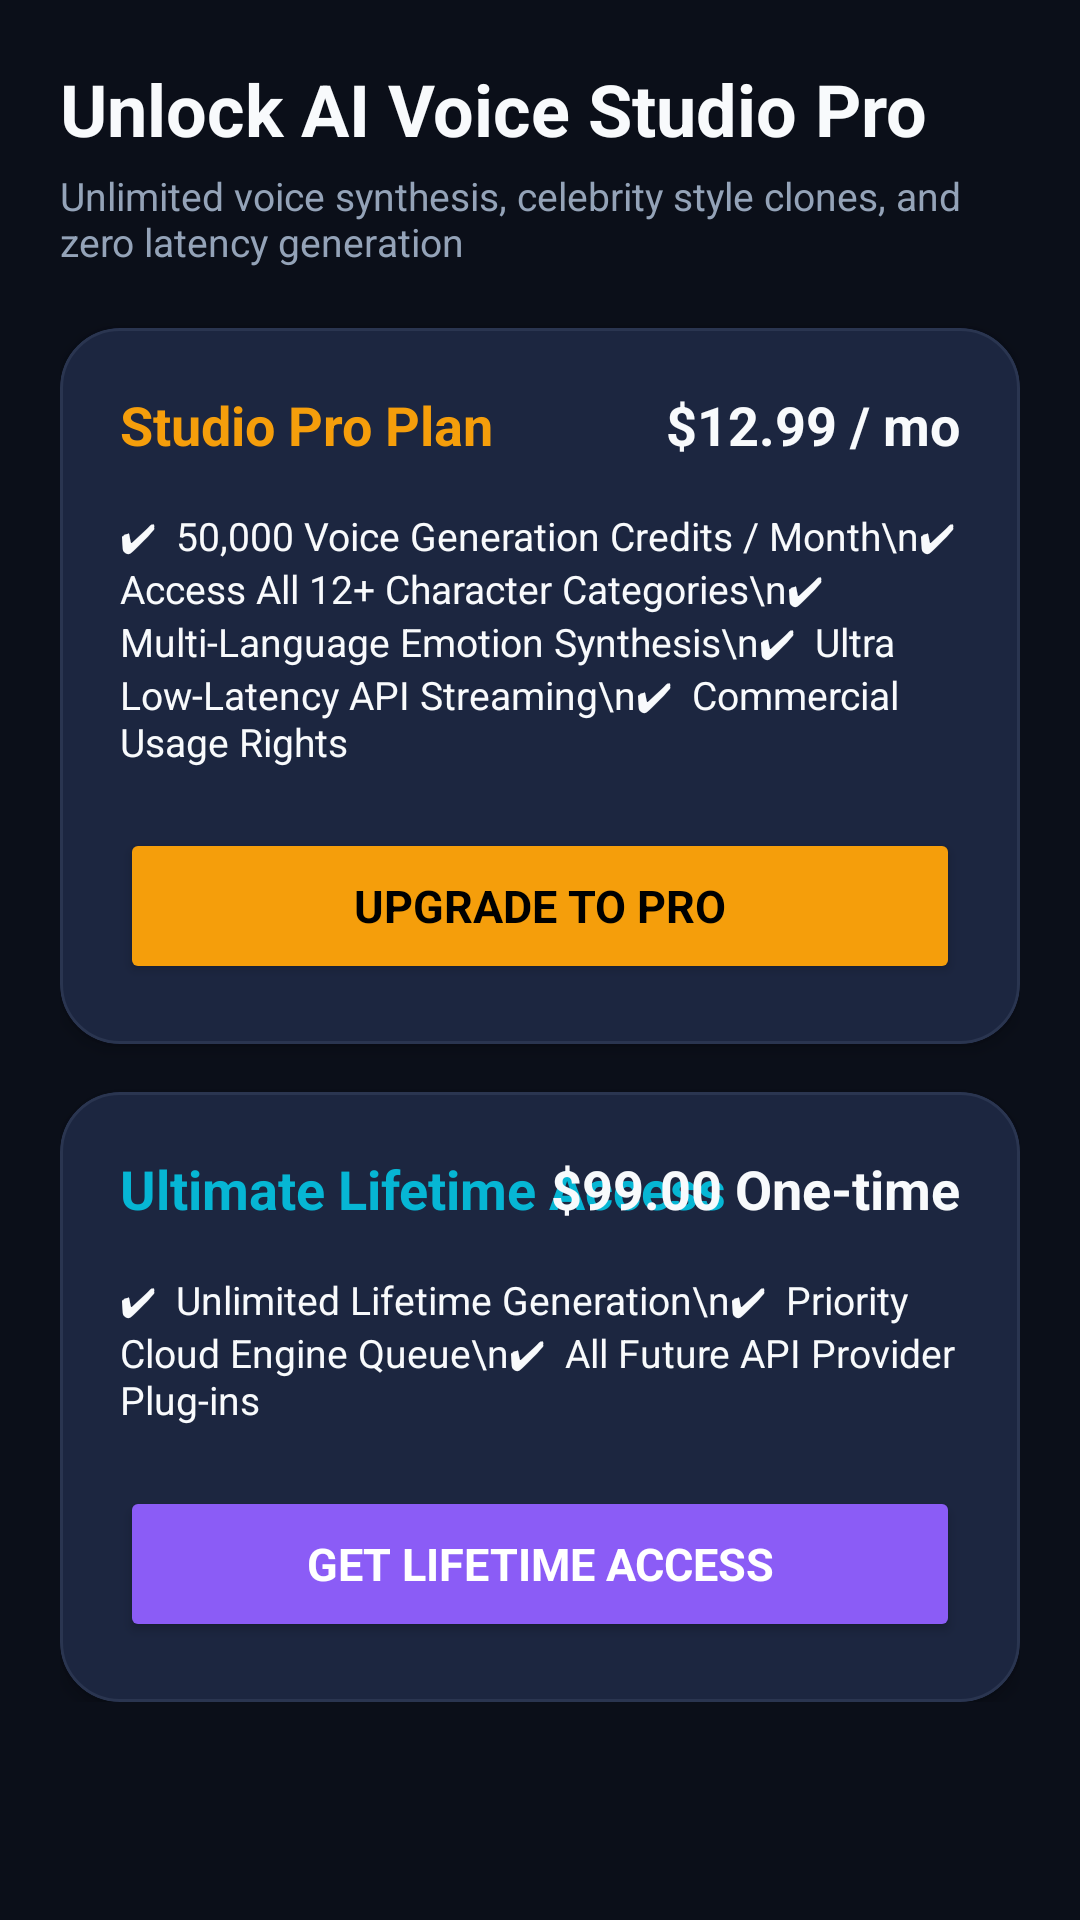

Layout XML and referenced resources for this Android screen:
<!-- AndroidManifest.xml: application theme Theme.AIVoiceStudio -->
<!-- res/layout/activity_subscription.xml -->
<?xml version="1.0" encoding="utf-8"?>
<androidx.core.widget.NestedScrollView xmlns:android="http://schemas.android.com/apk/res/android"
    xmlns:app="http://schemas.android.com/apk/res-auto"
    android:layout_width="match_parent"
    android:layout_height="match_parent"
    android:background="@color/bg_dark_void">

    <LinearLayout
        android:layout_width="match_parent"
        android:layout_height="wrap_content"
        android:orientation="vertical"
        android:padding="20dp">

        <TextView
            android:layout_width="wrap_content"
            android:layout_height="wrap_content"
            android:text="Unlock AI Voice Studio Pro"
            android:textColor="@color/text_primary"
            android:textSize="24sp"
            android:textStyle="bold" />

        <TextView
            android:layout_width="wrap_content"
            android:layout_height="wrap_content"
            android:layout_marginTop="4dp"
            android:text="Unlimited voice synthesis, celebrity style clones, and zero latency generation"
            android:textColor="@color/text_secondary"
            android:textSize="13sp" />

        
        <com.google.android.material.card.MaterialCardView
            android:layout_width="match_parent"
            android:layout_height="wrap_content"
            android:layout_marginTop="20dp"
            app:cardBackgroundColor="@color/bg_card_glass"
            app:cardCornerRadius="20dp">

            <LinearLayout
                android:layout_width="match_parent"
                android:layout_height="wrap_content"
                android:orientation="vertical"
                android:padding="20dp">

                <RelativeLayout
                    android:layout_width="match_parent"
                    android:layout_height="wrap_content">

                    <TextView
                        android:layout_width="wrap_content"
                        android:layout_height="wrap_content"
                        android:text="Studio Pro Plan"
                        android:textColor="@color/accent_gold"
                        android:textSize="18sp"
                        android:textStyle="bold" />

                    <TextView
                        android:layout_width="wrap_content"
                        android:layout_height="wrap_content"
                        android:layout_alignParentEnd="true"
                        android:text="$12.99 / mo"
                        android:textColor="@color/text_primary"
                        android:textSize="18sp"
                        android:textStyle="bold" />

                </RelativeLayout>

                <TextView
                    android:layout_width="wrap_content"
                    android:layout_height="wrap_content"
                    android:layout_marginTop="16dp"
                    android:text="✔  50,000 Voice Generation Credits / Month\n✔  Access All 12+ Character Categories\n✔  Multi-Language Emotion Synthesis\n✔  Ultra Low-Latency API Streaming\n✔  Commercial Usage Rights"
                    android:textColor="@color/text_primary"
                    android:textSize="13sp" />

                <Button
                    android:id="@+id/btnSubscribePro"
                    android:layout_width="match_parent"
                    android:layout_height="52dp"
                    android:layout_marginTop="20dp"
                    android:backgroundTint="@color/accent_gold"
                    android:text="Upgrade to Pro"
                    android:textColor="@color/black"
                    android:textSize="15sp"
                    android:textStyle="bold" />

            </LinearLayout>

        </com.google.android.material.card.MaterialCardView>

        
        <com.google.android.material.card.MaterialCardView
            android:layout_width="match_parent"
            android:layout_height="wrap_content"
            android:layout_marginTop="16dp"
            app:cardBackgroundColor="@color/bg_card_glass"
            app:cardCornerRadius="20dp">

            <LinearLayout
                android:layout_width="match_parent"
                android:layout_height="wrap_content"
                android:orientation="vertical"
                android:padding="20dp">

                <RelativeLayout
                    android:layout_width="match_parent"
                    android:layout_height="wrap_content">

                    <TextView
                        android:layout_width="wrap_content"
                        android:layout_height="wrap_content"
                        android:text="Ultimate Lifetime Access"
                        android:textColor="@color/accent_cyan"
                        android:textSize="18sp"
                        android:textStyle="bold" />

                    <TextView
                        android:layout_width="wrap_content"
                        android:layout_height="wrap_content"
                        android:layout_alignParentEnd="true"
                        android:text="$99.00 One-time"
                        android:textColor="@color/text_primary"
                        android:textSize="18sp"
                        android:textStyle="bold" />

                </RelativeLayout>

                <TextView
                    android:layout_width="wrap_content"
                    android:layout_height="wrap_content"
                    android:layout_marginTop="16dp"
                    android:text="✔  Unlimited Lifetime Generation\n✔  Priority Cloud Engine Queue\n✔  All Future API Provider Plug-ins"
                    android:textColor="@color/text_primary"
                    android:textSize="13sp" />

                <Button
                    android:id="@+id/btnSubscribeLifetime"
                    android:layout_width="match_parent"
                    android:layout_height="52dp"
                    android:layout_marginTop="20dp"
                    android:backgroundTint="@color/primary_violet"
                    android:text="Get Lifetime Access"
                    android:textColor="@color/white"
                    android:textSize="15sp"
                    android:textStyle="bold" />

            </LinearLayout>

        </com.google.android.material.card.MaterialCardView>

    </LinearLayout>

</androidx.core.widget.NestedScrollView>
<!-- resources referenced by this layout -->
<resources>
  <color name="accent_cyan">#06B6D4</color>
  <color name="accent_gold">#F59E0B</color>
  <color name="bg_card_glass">#1C2640</color>
  <color name="bg_dark_void">#0B0F19</color>
  <color name="black">#000000</color>
  <color name="primary_violet">#8B5CF6</color>
  <color name="text_primary">#F8FAFC</color>
  <color name="text_secondary">#94A3B8</color>
  <color name="white">#FFFFFF</color>
  <style name="Theme.AIVoiceStudio" parent="Theme.Material3.Dark.NoActionBar">
          <item name="colorPrimary">@color/primary_violet</item>
          <item name="colorPrimaryVariant">@color/primary_violet_dark</item>
          <item name="colorSecondary">@color/accent_cyan</item>
          <item name="colorOnPrimary">@color/white</item>
          <item name="android:statusBarColor">@color/bg_dark_void</item>
          <item name="android:navigationBarColor">@color/bg_dark_void</item>
          <item name="android:windowBackground">@color/bg_dark_void</item>
          <item name="materialCardViewStyle">@style/Widget.AIVoiceStudio.Card</item>
          <item name="materialButtonStyle">@style/Widget.AIVoiceStudio.Button</item>
          <item name="materialButtonOutlinedStyle">@style/Widget.AIVoiceStudio.Button.Outline</item>
          <item name="sliderStyle">@style/Widget.AIVoiceStudio.Slider</item>
          <item name="android:fontFamily">sans-serif</item>
      </style>
  <color name="primary_violet_dark">#6D28D9</color>
  <style name="Widget.AIVoiceStudio.Card" parent="Widget.Material3.CardView.Elevated">
          <item name="cardBackgroundColor">@color/bg_card_glass</item>
          <item name="cardCornerRadius">18dp</item>
          <item name="cardElevation">3dp</item>
          <item name="strokeColor">@color/stroke_glass</item>
          <item name="strokeWidth">1dp</item>
          <item name="rippleColor">@color/ripple_violet</item>
      </style>
  <style name="Widget.AIVoiceStudio.Button" parent="Widget.Material3.Button">
          <item name="cornerRadius">16dp</item>
          <item name="android:textAllCaps">false</item>
          <item name="android:letterSpacing">0</item>
          <item name="android:paddingTop">12dp</item>
          <item name="android:paddingBottom">12dp</item>
          <item name="android:textSize">15sp</item>
          <item name="elevation">3dp</item>
      </style>
  <style name="Widget.AIVoiceStudio.Button.Outline" parent="Widget.Material3.Button.OutlinedButton">
          <item name="cornerRadius">16dp</item>
          <item name="android:textAllCaps">false</item>
          <item name="android:letterSpacing">0</item>
          <item name="strokeColor">@color/stroke_glass</item>
          <item name="strokeWidth">1dp</item>
          <item name="android:textColor">@color/text_primary</item>
          <item name="rippleColor">@color/ripple_violet</item>
      </style>
  <style name="Widget.AIVoiceStudio.Slider" parent="Widget.Material3.Slider">
          <item name="trackHeight">4dp</item>
          
      </style>
  <color name="stroke_glass">#2A3550</color>
  <color name="ripple_violet">#338B5CF6</color>
</resources>
